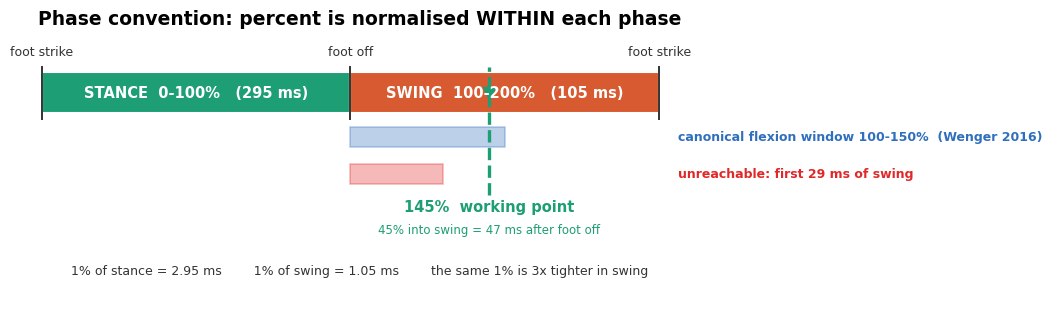

The matplotlib source for this figure: (Note: this script raises an exception after producing the figure.)
# -*- coding: utf-8 -*-
import matplotlib
matplotlib.use("Agg")
import matplotlib.pyplot as plt
from matplotlib.patches import Rectangle

plt.rcParams.update({"font.family": "DejaVu Sans", "figure.dpi": 150,
                     "savefig.bbox": "tight", "savefig.facecolor": "white"})
GREEN, ORANGE, RED, BLUE = "#1d9e75", "#d85a30", "#e02828", "#2f6fbd"
OUT = "../media/report"

fig, ax = plt.subplots(figsize=(11.0, 3.9))
ax.set_xlim(-8, 268); ax.set_ylim(-1.15, 1.05); ax.axis("off")

# основная полоса цикла
ax.add_patch(Rectangle((0, .30), 100, .30, fc=GREEN, ec="white", lw=1.5))
ax.add_patch(Rectangle((100, .30), 100, .30, fc=ORANGE, ec="white", lw=1.5))
ax.text(50, .45, "STANCE  0-100%   (295 ms)", ha="center", va="center",
        color="white", fontweight="bold", fontsize=10.5)
ax.text(150, .45, "SWING  100-200%   (105 ms)", ha="center", va="center",
        color="white", fontweight="bold", fontsize=10.5)
for v, lab in ((0, "foot strike"), (100, "foot off"), (200, "foot strike")):
    ax.plot([v, v], [.26, .64], color="#333", lw=1.4)
    ax.text(v, .72, lab, ha="center", fontsize=9, color="#333")

# полосы окон - подписи СПРАВА, не поверх
ax.add_patch(Rectangle((100, .05), 50, .15, fc=BLUE, alpha=.32, ec=BLUE, lw=1.2))
ax.text(206, .125, "canonical flexion window 100-150%  (Wenger 2016)",
        va="center", fontsize=9, color=BLUE, fontweight="bold")
ax.add_patch(Rectangle((100, -.22), 30, .15, fc=RED, alpha=.32, ec=RED, lw=1.2))
ax.text(206, -.145, "unreachable: first 29 ms of swing",
        va="center", fontsize=9, color=RED, fontweight="bold")

# рабочая точка
ax.plot([145, 145], [-.30, .64], color=GREEN, lw=2.4, ls="--")
ax.plot(145, .45, marker="v", color=GREEN, ms=9)
ax.text(145, -.42, "145%  working point", ha="center", fontsize=10.5,
        color=GREEN, fontweight="bold")
ax.text(145, -.58, "45% into swing = 47 ms after foot off", ha="center",
        fontsize=8.5, color=GREEN)

# масштаб процента
ax.text(103, -.88, "1% of stance = 2.95 ms        1% of swing = 1.05 ms        "
                   "the same 1% is 3x tighter in swing",
        ha="center", fontsize=9, color="#333")
ax.text(103, .95, "Phase convention: percent is normalised WITHIN each phase",
        ha="center", fontsize=13.5, fontweight="bold")
fig.savefig(f"{OUT}/fig8_convention.png"); plt.close(fig)
print("fig8 ok")
